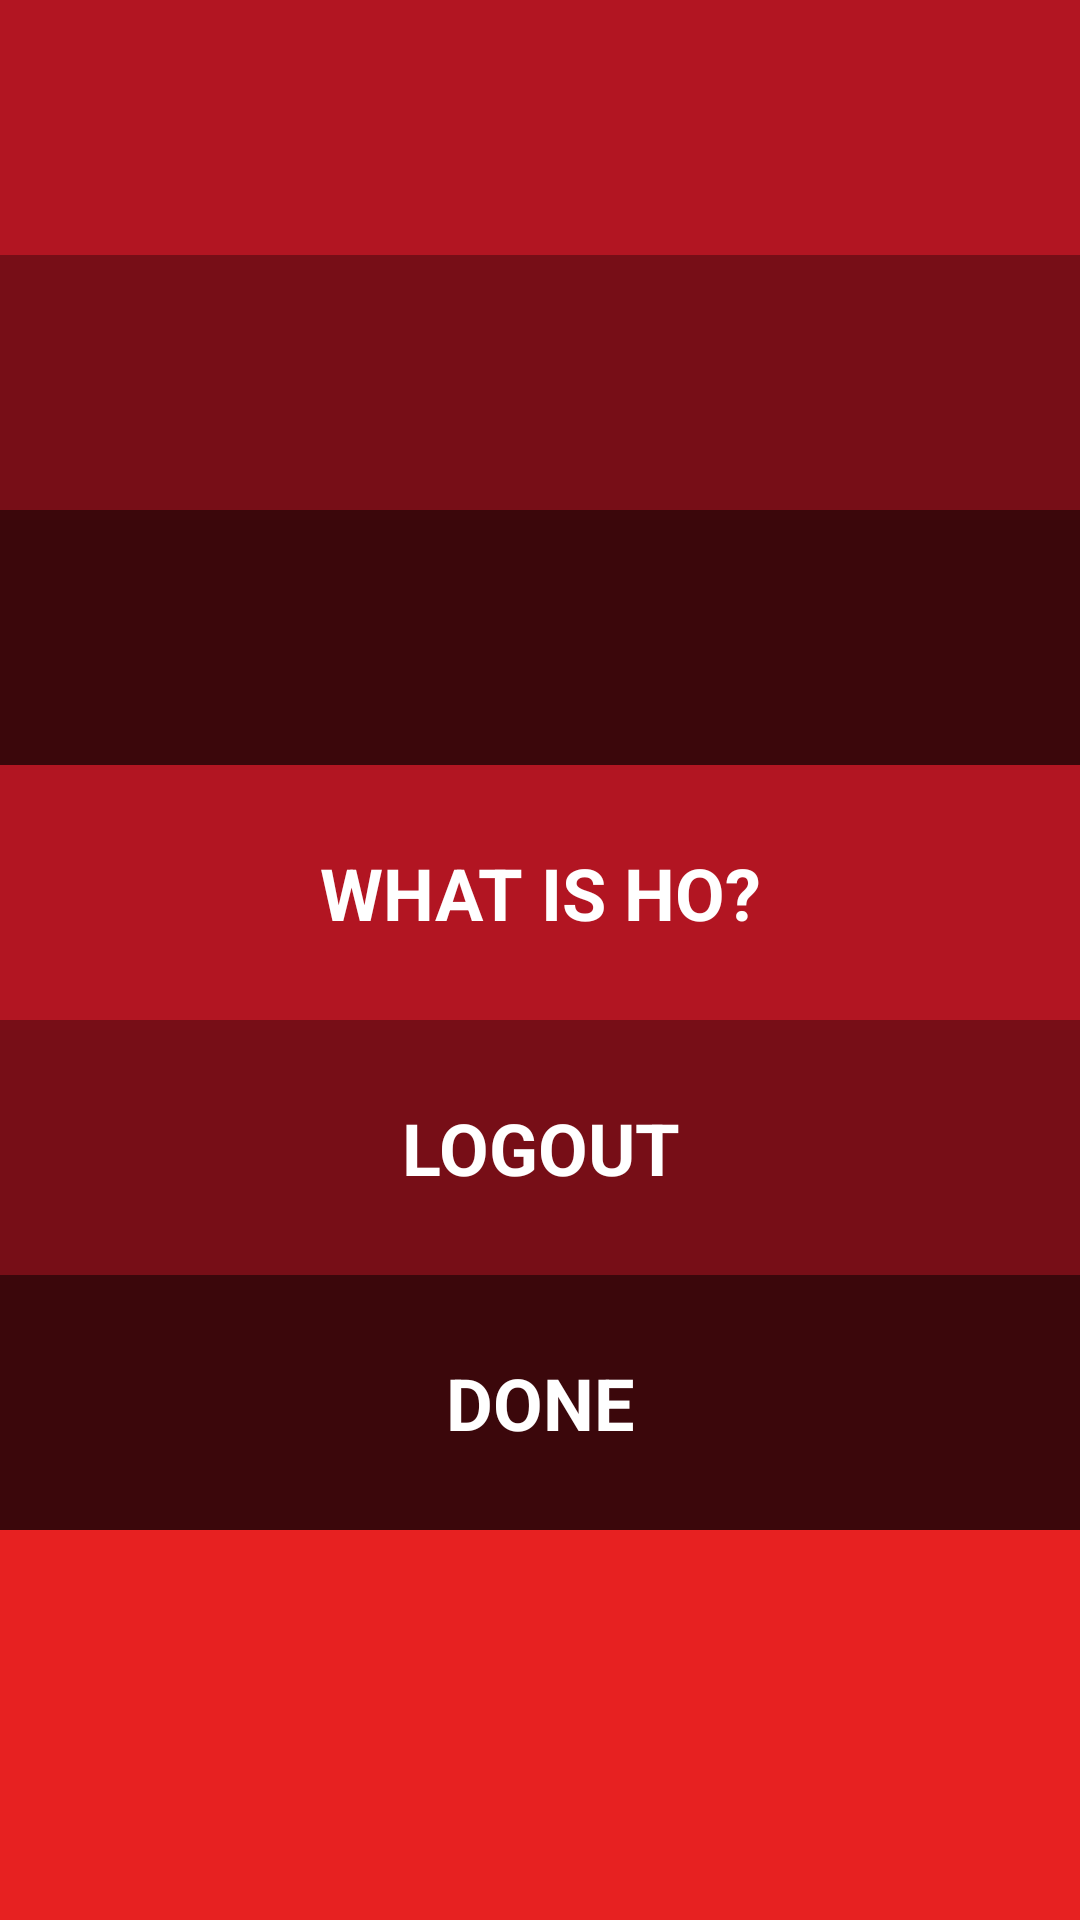

Reconstruct the res/layout file that produces this screen, plus the resources it refers to.
<!-- AndroidManifest.xml: application theme android:Theme.Black.NoTitleBar -->
<!-- res/layout/activity_settings.xml -->
<ScrollView xmlns:android="http://schemas.android.com/apk/res/android"
    xmlns:tools="http://schemas.android.com/tools"
    android:layout_width="match_parent"
    android:layout_height="match_parent"
    android:background="@color/red" >

    <LinearLayout
        android:layout_width="match_parent"
        android:layout_height="match_parent"
        android:orientation="vertical" >

        <TextView
            android:id="@+id/current_user"
            style="@style/ho_text"
            android:background="@drawable/selector1" />

        <TextView
            android:id="@+id/num_hos"
            style="@style/ho_text"
            android:background="@drawable/selector2" />

        <TextView
            android:id="@+id/sound"
            style="@style/ho_text"
            android:background="@drawable/selector3"
            android:clickable="true"
            android:onClick="toggle_sound" />

        <TextView
            style="@style/ho_text"
            android:background="@drawable/selector1"
            android:clickable="true"
            android:onClick="what_is_ho"
            android:text="@string/what_is_ho" />

        <TextView
            style="@style/ho_text"
            android:background="@drawable/selector2"
            android:clickable="true"
            android:onClick="logout"
            android:text="@string/logout" />

        <TextView
            style="@style/ho_text"
            android:background="@drawable/selector3"
            android:clickable="true"
            android:onClick="done"
            android:text="@string/done" />
    </LinearLayout>

</ScrollView>
<!-- resources referenced by this layout -->
<resources>
  <color name="red">#E72121</color>
  <!-- drawable selector1 (drawable) -->
  <?xml version="1.0" encoding="utf-8"?>
  <selector xmlns:android="http://schemas.android.com/apk/res/android">
      <item android:state_pressed="false">
          <color android:color="@color/color1" />
      </item>
      <item android:state_pressed="true">
          <color android:color="@color/color1_pressed" />
      </item>
  </selector>
  <!-- drawable selector2 (drawable) -->
  <?xml version="1.0" encoding="utf-8"?>
  <selector xmlns:android="http://schemas.android.com/apk/res/android">
      <item android:state_pressed="false">
          <color android:color="@color/color2" />
      </item>
      <item android:state_pressed="true">
          <color android:color="@color/color2_pressed" />
      </item>
  </selector>
  <!-- drawable selector3 (drawable) -->
  <?xml version="1.0" encoding="utf-8"?>
  <selector xmlns:android="http://schemas.android.com/apk/res/android">
      <item android:state_pressed="false">
          <color android:color="@color/color3" />
      </item>
      <item android:state_pressed="true">
          <color android:color="@color/color3_pressed" />
      </item>
  </selector>
  <string name="done">DONE</string>
  <string name="logout">LOGOUT</string>
  <string name="what_is_ho">WHAT IS HO?</string>
  <style name="ho_text">
          <item name="android:layout_width">match_parent</item>
          <item name="android:layout_height">wrap_content</item>
          <item name="android:minHeight">85dp</item>
          <item name="android:padding">12dp</item>
          <item name="android:gravity">center</item>
          <item name="android:textColor">@android:color/white</item>
          <item name="android:textColorHint">@android:color/white</item>
          <item name="android:textSize">24sp</item>
          <item name="android:textStyle">bold</item>
      </style>
  <color name="color1">#B21522</color>
  <color name="color1_pressed">#A10411</color>
  <color name="color2">#770E17</color>
  <color name="color2_pressed">#660006</color>
  <color name="color3">#3B070B</color>
  <color name="color3_pressed">#2A0000</color>
</resources>
